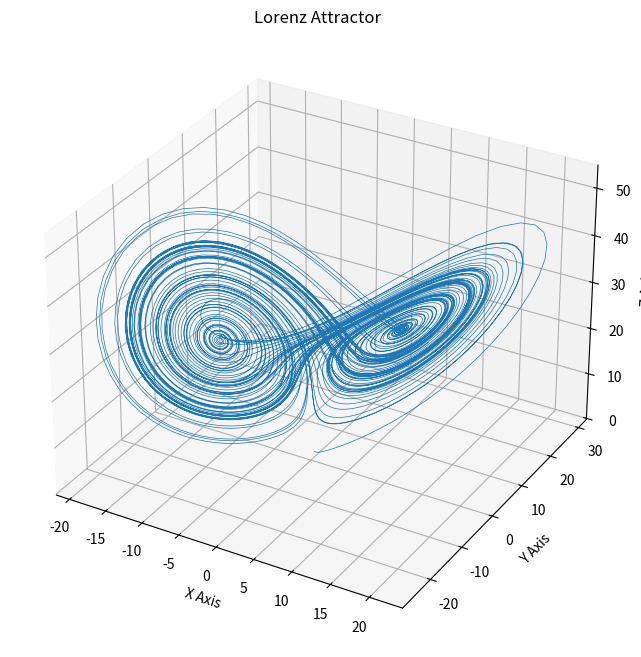

Here is the Python script that generated this plot: (Note: this script raises an exception after producing the figure.)
import numpy as np
import matplotlib.pyplot as plt
from mpl_toolkits.mplot3d import Axes3D

def lorenz(x, y, z, s, r, b):
    x_dot = s * (y - x)
    y_dot = r * x - y - x * z
    z_dot = x * y - b * z
    return x_dot, y_dot, z_dot

# Simulation parameters
dt = 0.01
num_steps = 10000

# Initial conditions
x0, y0, z0 = 0.0, 1.0, 1.05

# Lorenz parameters
s, r, b = 10, 28, 2.667

# Store results
x = np.empty(num_steps + 1)
y = np.empty(num_steps + 1)
z = np.empty(num_steps + 1)

x[0], y[0], z[0] = x0, y0, z0

# Solve ODE
for i in range(num_steps):
    x_dot, y_dot, z_dot = lorenz(x[i], y[i], z[i], s, r, b)
    x[i + 1] = x[i] + (x_dot * dt)
    y[i + 1] = y[i] + (y_dot * dt)
    z[i + 1] = z[i] + (z_dot * dt)

# Plotting
fig = plt.figure(figsize=(10, 8))
ax = fig.add_subplot(111, projection='3d')

ax.plot(x, y, z, lw=0.5)
ax.set_xlabel("X Axis")
ax.set_ylabel("Y Axis")
ax.set_zlabel("Z Axis")
ax.set_title("Lorenz Attractor")

plt.savefig('../../shared_space/lorenz_attractor.png')
plt.close()

print("Lorenz Attractor visualization generated and saved as lorenz_attractor.png")
